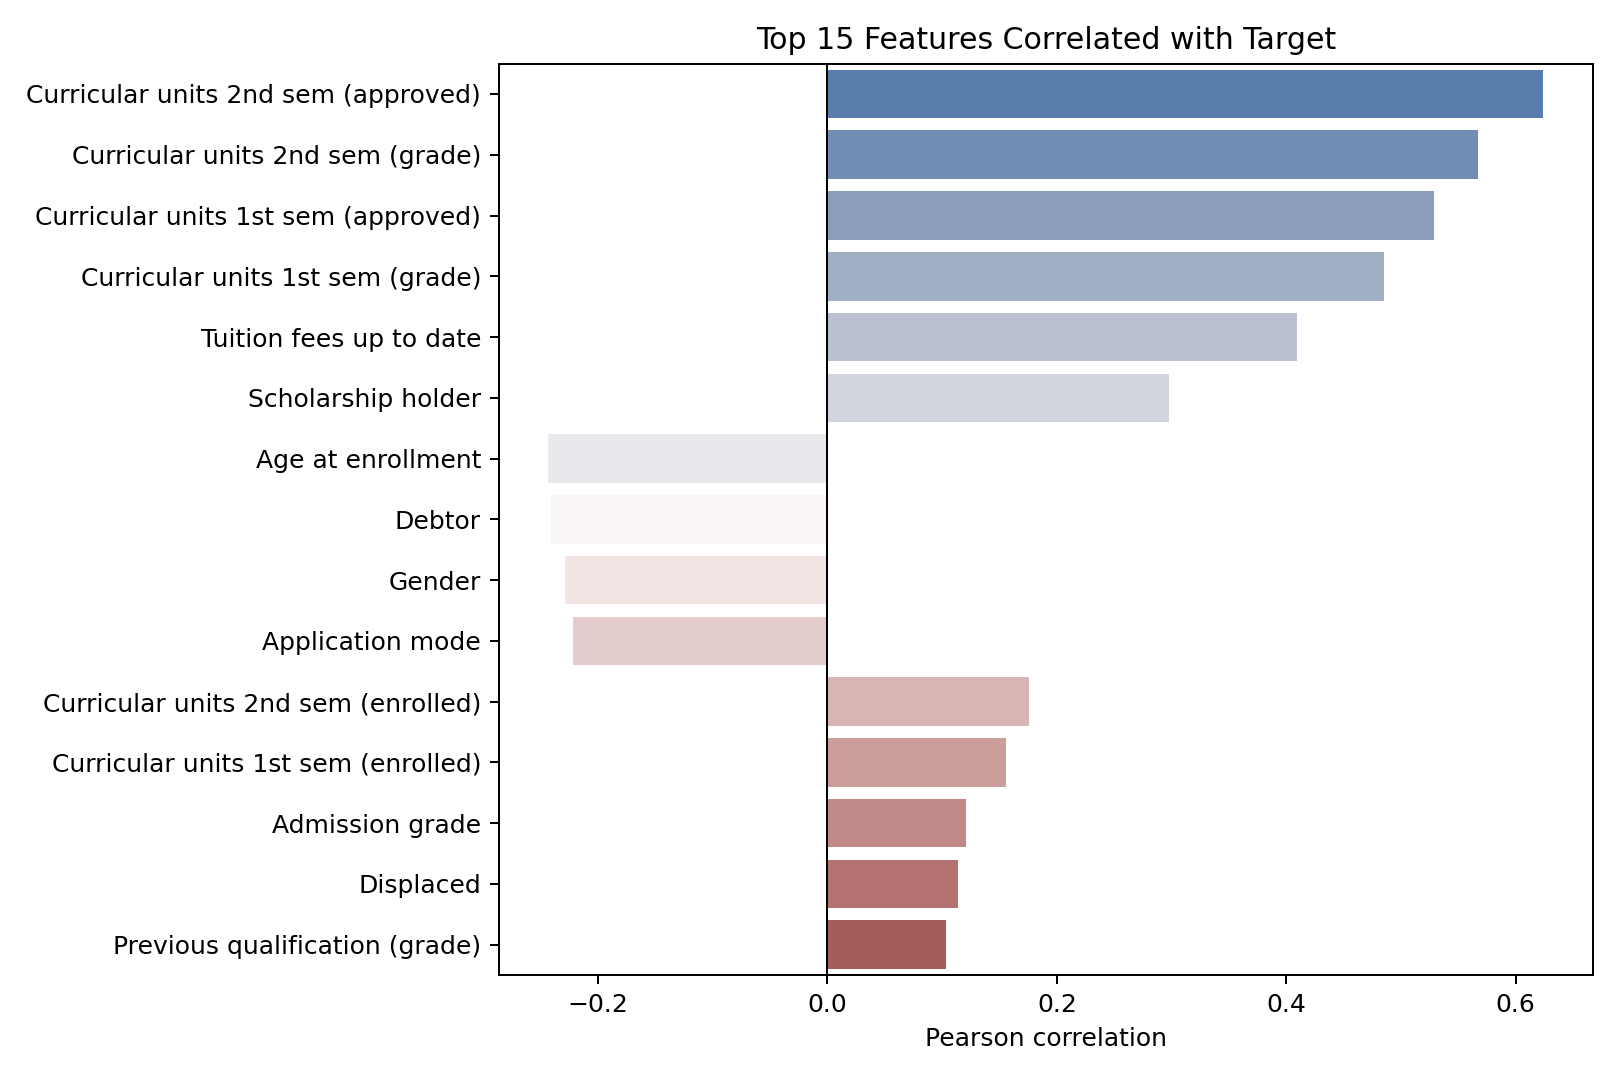

Values plotted in this chart, from the file beside it:
Feature, Correlation with Target
Curricular units 2nd sem (approved), 0.6242
Curricular units 2nd sem (grade), 0.5668
Curricular units 1st sem (approved), 0.5291
Curricular units 1st sem (grade), 0.4852
Tuition fees up to date, 0.4098
Scholarship holder, 0.2976
Age at enrollment, -0.2434
Debtor, -0.241
Gender, -0.2293
Application mode, -0.2217
Curricular units 2nd sem (enrolled), 0.1758
Curricular units 1st sem (enrolled), 0.156
Admission grade, 0.1209
Displaced, 0.114
Previous qualification (grade), 0.1038
